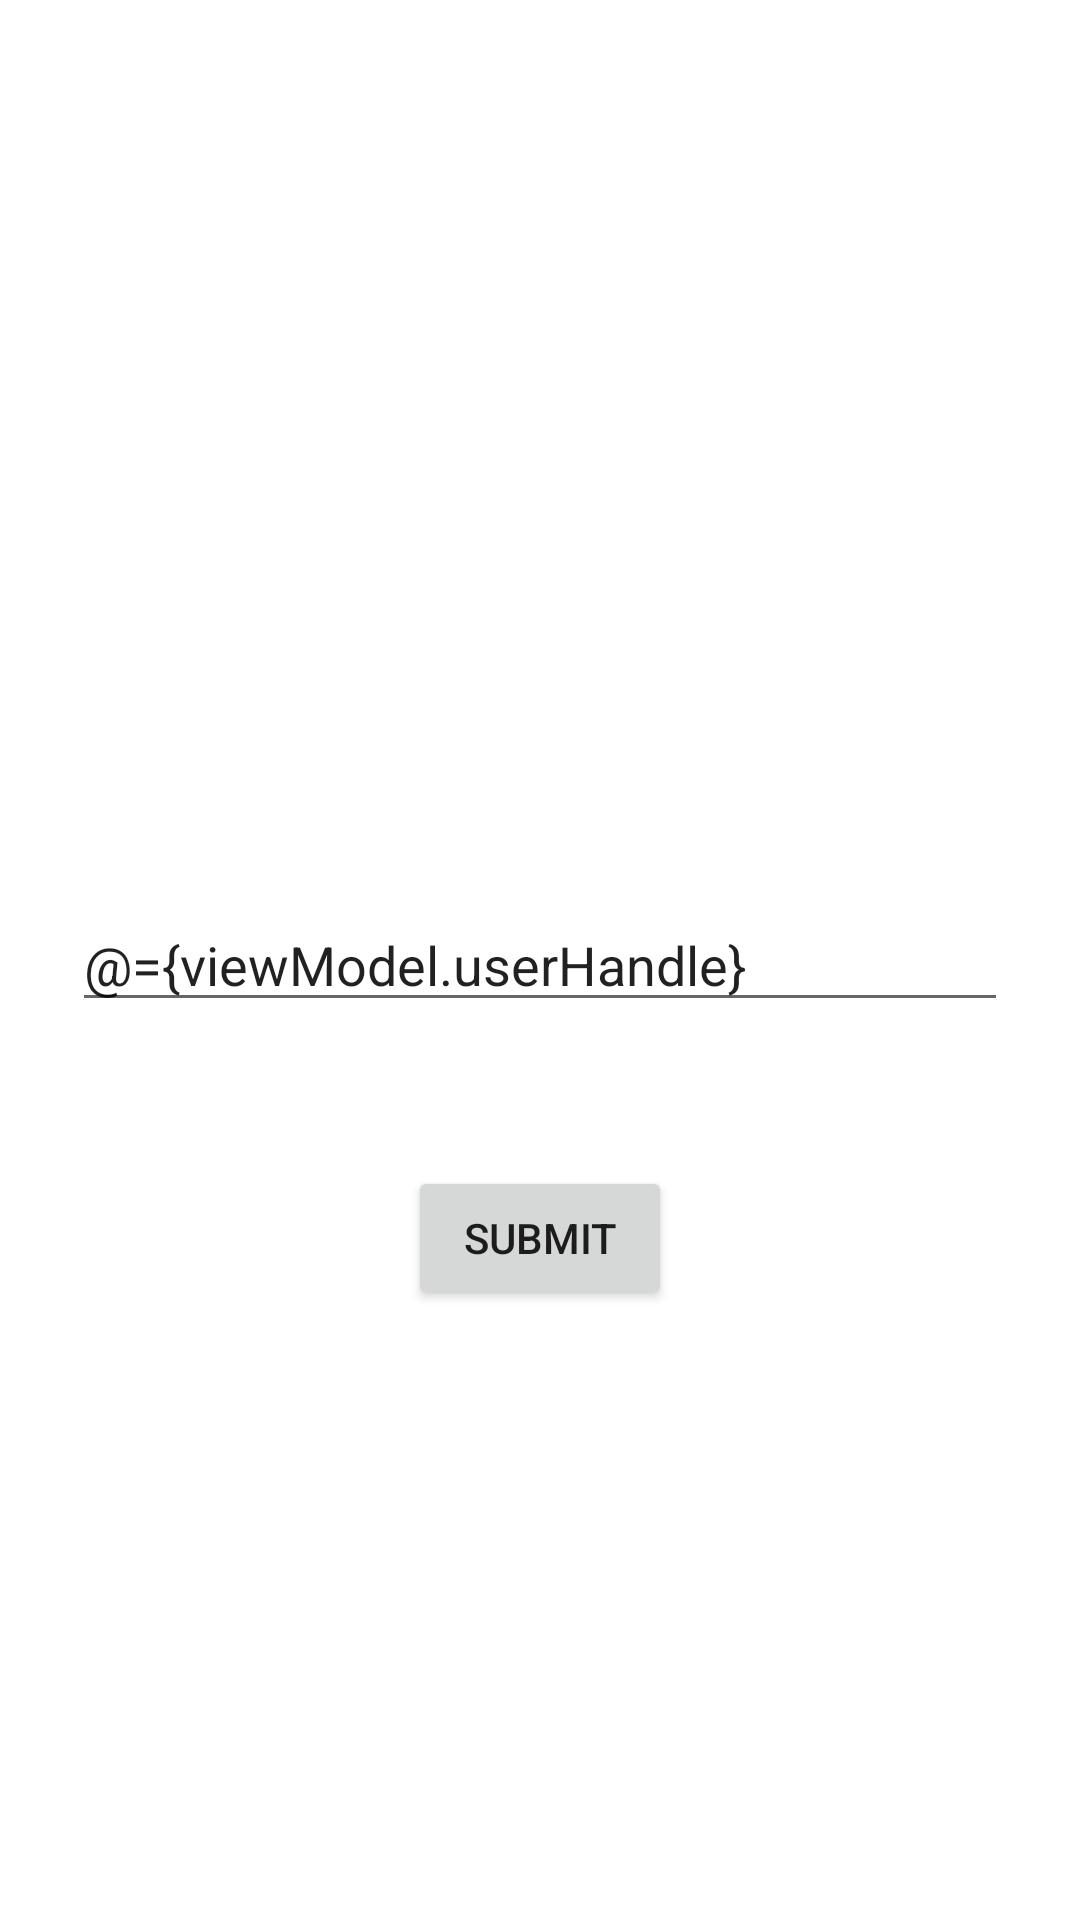

This screen was rendered from an Android layout file. Write that file and the resources it references.
<!-- AndroidManifest.xml: application theme Theme.TwitterApp -->
<!-- res/layout/activity_handle_input.xml -->
<?xml version="1.0" encoding="utf-8"?>
<layout xmlns:android="http://schemas.android.com/apk/res/android"
    xmlns:app="http://schemas.android.com/apk/res-auto"
    xmlns:tools="http://schemas.android.com/tools">

    <data>

        <variable
            name="viewModel"
            type="com.example.twitterapp.ui.InputHandleViewModel" />
    </data>

    <androidx.constraintlayout.widget.ConstraintLayout
        android:layout_width="match_parent"
        android:layout_height="match_parent"
        tools:context=".ui.InputHandleActivity">

        <EditText
            android:id="@+id/twitterHandleInput"
            android:layout_width="0dp"
            android:layout_height="wrap_content"
            android:layout_marginStart="@dimen/size_24"
            android:layout_marginLeft="@dimen/size_24"
            android:layout_marginEnd="@dimen/size_24"
            android:layout_marginRight="@dimen/size_24"
            android:hint="@string/insert_twitter_handle"
            android:inputType="text"
            android:text="@={viewModel.userHandle}"
            app:layout_constraintBottom_toBottomOf="parent"
            app:layout_constraintEnd_toEndOf="parent"
            app:layout_constraintStart_toStartOf="parent"
            app:layout_constraintTop_toTopOf="parent"
            tools:ignore="Autofill" />

        <Button
            android:id="@+id/submitHandle"
            android:layout_width="wrap_content"
            android:layout_height="wrap_content"
            android:layout_marginTop="@dimen/size_48"
            android:text="@string/submit"
            app:editText="@{twitterHandleInput}"
            app:handle="@{viewModel.userHandle}"
            app:layout_constraintEnd_toEndOf="@+id/twitterHandleInput"
            app:layout_constraintStart_toStartOf="@+id/twitterHandleInput"
            app:layout_constraintTop_toBottomOf="@+id/twitterHandleInput" />

    </androidx.constraintlayout.widget.ConstraintLayout>
</layout>
<!-- resources referenced by this layout -->
<resources>
  <dimen name="size_24">24dp</dimen>
  <dimen name="size_48">48dp</dimen>
  <string name="insert_twitter_handle">Insert Twitter handle</string>
  <string name="submit">Submit</string>
  <style name="Theme.TwitterApp" parent="Theme.MaterialComponents.DayNight.NoActionBar">
          
          <item name="colorPrimary">@color/purple_500</item>
          <item name="colorPrimaryVariant">@color/purple_700</item>
          <item name="colorOnPrimary">@color/white</item>
          
          <item name="colorSecondary">@color/teal_200</item>
          <item name="colorSecondaryVariant">@color/teal_700</item>
          <item name="colorOnSecondary">@color/black</item>
          
          <item name="android:statusBarColor" tools:targetApi="l">?attr/colorPrimaryVariant</item>
          
      </style>
  <!-- not gathered from this repository: default colours our renderer supplied (Android Studio template values) -->
  <color name="purple_500">#FF6200EE</color>
  <color name="purple_700">#FF3700B3</color>
  <color name="teal_200">#FF03DAC5</color>
  <color name="teal_700">#FF018786</color>
  <color name="black">#FF000000</color>
  <color name="white">#FFFFFFFF</color>
</resources>
